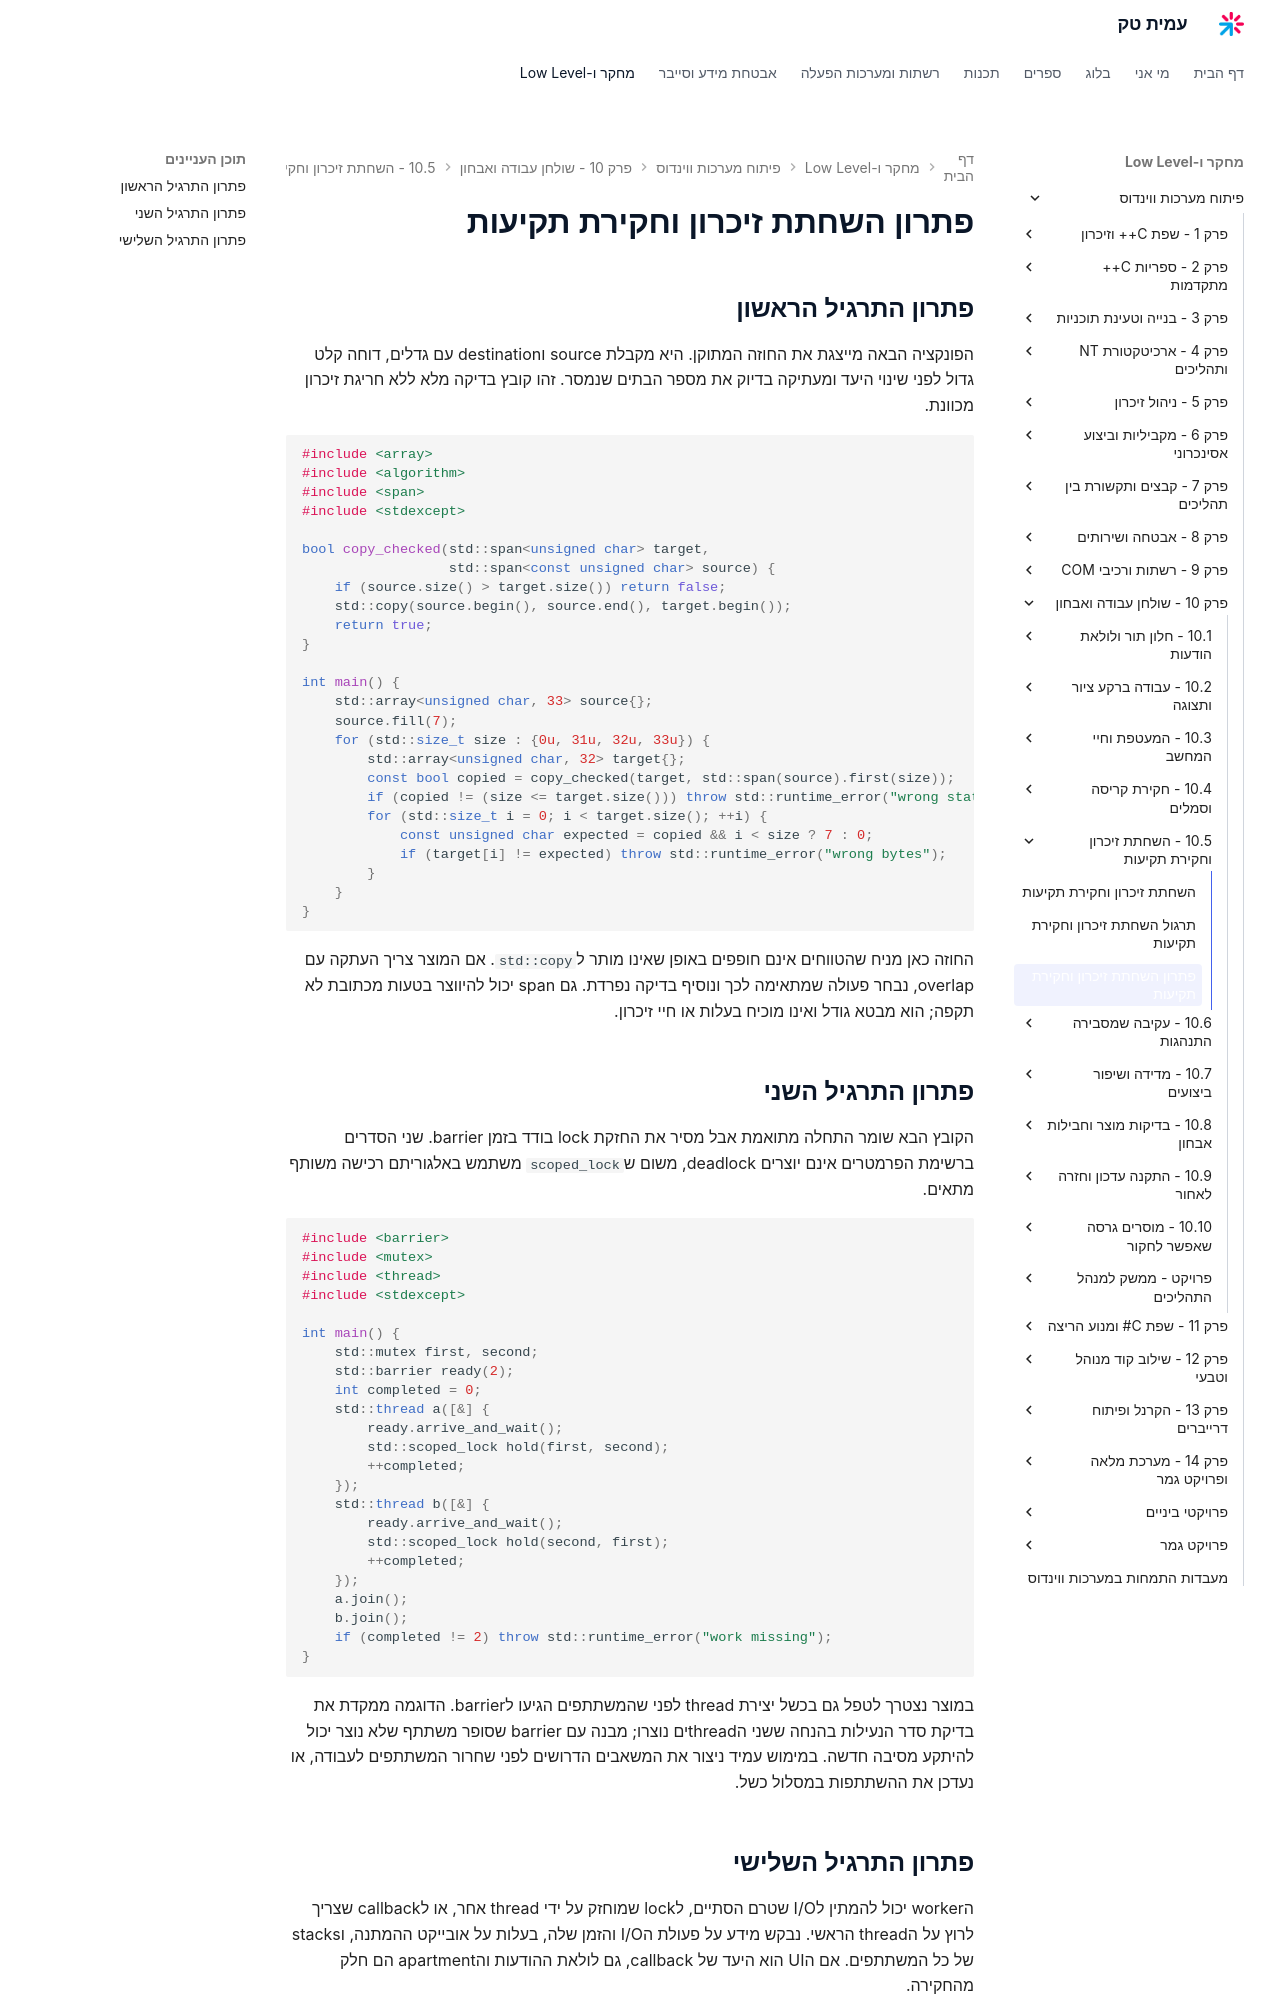

repository: AmitPinchasi/amittech · page: פיתוח-מערכות-ווינדוס/10 - שולחן עבודה ואבחון/10.5 - השחתת זיכרון וחקירת תקיעות/10.5 - השחתת זיכרון וחקירת תקיעות - פתרון/index.html · generator: mkdocs

# פתרון השחתת זיכרון וחקירת תקיעות

## פתרון התרגיל הראשון

הפונקציה הבאה מייצגת את החוזה המתוקן. היא מקבלת source וdestination עם גדלים, דוחה קלט גדול לפני שינוי היעד ומעתיקה בדיוק את מספר הבתים שנמסר. זהו קובץ בדיקה מלא ללא חריגת זיכרון מכוונת.

```cpp
#include <array>
#include <algorithm>
#include <span>
#include <stdexcept>

bool copy_checked(std::span<unsigned char> target,
                  std::span<const unsigned char> source) {
    if (source.size() > target.size()) return false;
    std::copy(source.begin(), source.end(), target.begin());
    return true;
}

int main() {
    std::array<unsigned char, 33> source{};
    source.fill(7);
    for (std::size_t size : {0u, 31u, 32u, 33u}) {
        std::array<unsigned char, 32> target{};
        const bool copied = copy_checked(target, std::span(source).first(size));
        if (copied != (size <= target.size())) throw std::runtime_error("wrong status");
        for (std::size_t i = 0; i < target.size(); ++i) {
            const unsigned char expected = copied && i < size ? 7 : 0;
            if (target[i] != expected) throw std::runtime_error("wrong bytes");
        }
    }
}
```

החוזה כאן מניח שהטווחים אינם חופפים באופן שאינו מותר ל`std::copy`. אם המוצר צריך העתקה עם overlap, נבחר פעולה שמתאימה לכך ונוסיף בדיקה נפרדת. גם span יכול להיווצר בטעות מכתובת לא תקפה; הוא מבטא גודל ואינו מוכיח בעלות או חיי זיכרון.

## פתרון התרגיל השני

הקובץ הבא שומר התחלה מתואמת אבל מסיר את החזקת lock בודד בזמן barrier. שני הסדרים ברשימת הפרמטרים אינם יוצרים deadlock, משום ש`scoped_lock` משתמש באלגוריתם רכישה משותף מתאים.

```cpp
#include <barrier>
#include <mutex>
#include <thread>
#include <stdexcept>

int main() {
    std::mutex first, second;
    std::barrier ready(2);
    int completed = 0;
    std::thread a([&] {
        ready.arrive_and_wait();
        std::scoped_lock hold(first, second);
        ++completed;
    });
    std::thread b([&] {
        ready.arrive_and_wait();
        std::scoped_lock hold(second, first);
        ++completed;
    });
    a.join();
    b.join();
    if (completed != 2) throw std::runtime_error("work missing");
}
```

במוצר נצטרך לטפל גם בכשל יצירת thread לפני שהמשתתפים הגיעו לbarrier. הדוגמה ממקדת את בדיקת סדר הנעילות בהנחה ששני הthreadים נוצרו; מבנה עם barrier שסופר משתתף שלא נוצר יכול להיתקע מסיבה חדשה. במימוש עמיד ניצור את המשאבים הדרושים לפני שחרור המשתתפים לעבודה, או נעדכן את ההשתתפות במסלול כשל.
